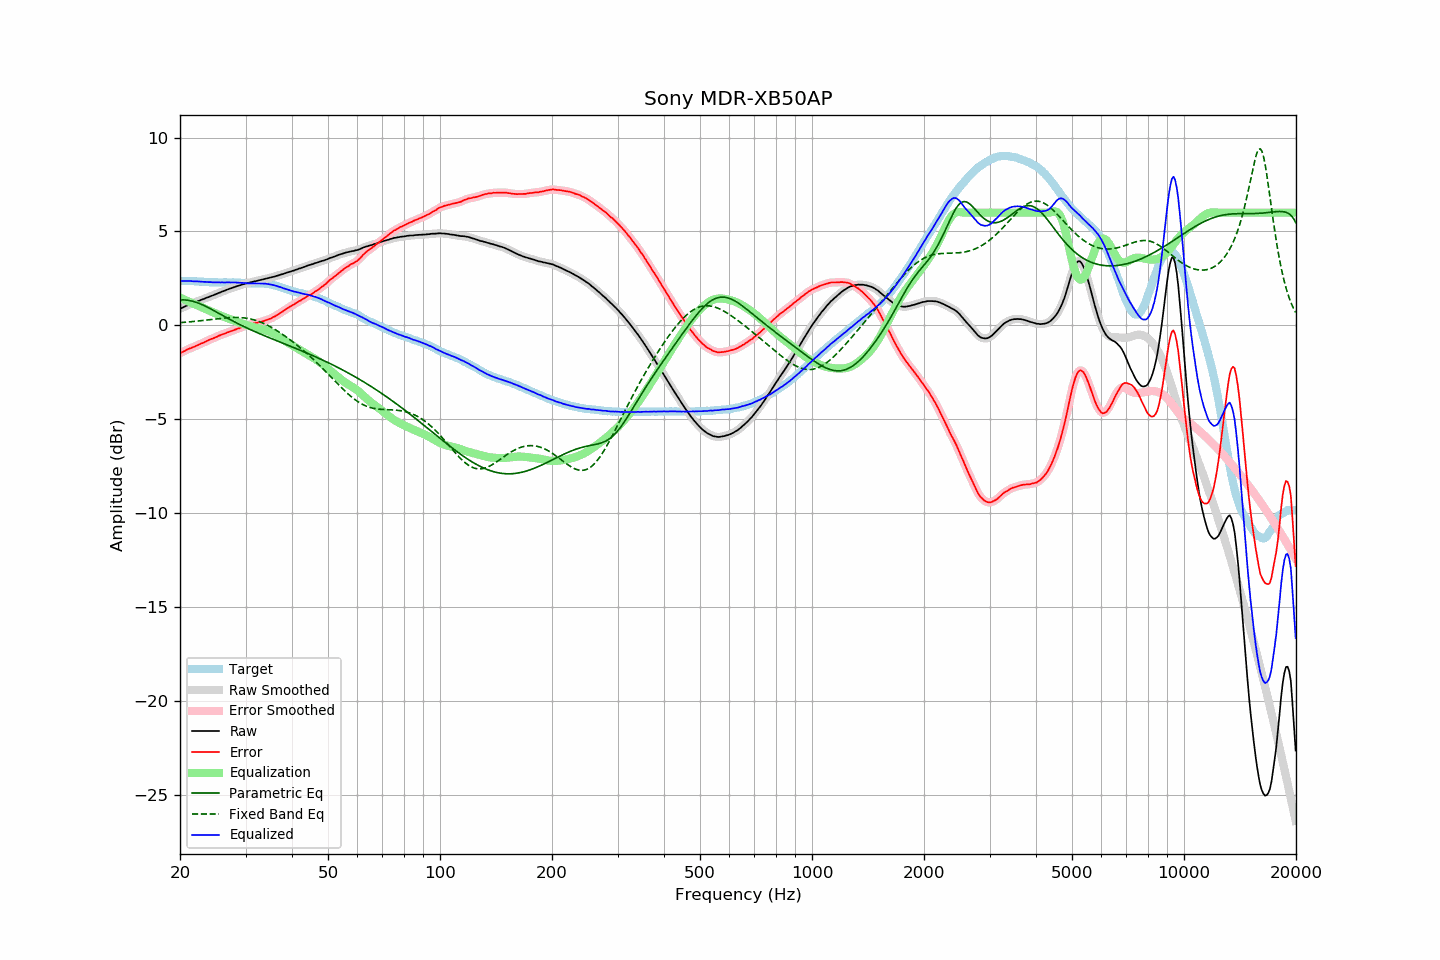

The file beside this chart, header and first rows:
frequency, raw, error, smoothed, error_smoothed, equalization, parametric_eq, fixed_band_eq, equalized_raw, equalized_smoothed, target
20.00, 0.88, -1.48, 0.88, -1.48, 1.48, 1.36, 0.14, 2.36, 2.36, 2.36
20.20, 0.92, -1.44, 0.92, -1.44, 1.44, 1.36, 0.15, 2.36, 2.36, 2.36
20.40, 0.96, -1.40, 0.96, -1.40, 1.40, 1.36, 0.16, 2.36, 2.36, 2.36
20.61, 1.00, -1.36, 1.00, -1.36, 1.36, 1.35, 0.16, 2.36, 2.36, 2.36
20.81, 1.04, -1.31, 1.04, -1.31, 1.32, 1.35, 0.17, 2.36, 2.36, 2.35
21.02, 1.08, -1.27, 1.08, -1.27, 1.28, 1.33, 0.18, 2.36, 2.36, 2.35
21.23, 1.12, -1.23, 1.12, -1.23, 1.24, 1.32, 0.19, 2.36, 2.36, 2.35
21.44, 1.15, -1.21, 1.15, -1.20, 1.20, 1.30, 0.19, 2.35, 2.35, 2.36
21.66, 1.18, -1.17, 1.18, -1.17, 1.16, 1.28, 0.20, 2.35, 2.35, 2.35
21.87, 1.21, -1.14, 1.22, -1.13, 1.13, 1.25, 0.21, 2.34, 2.34, 2.35
22.09, 1.25, -1.09, 1.25, -1.09, 1.09, 1.23, 0.22, 2.34, 2.34, 2.34
22.31, 1.28, -1.06, 1.28, -1.05, 1.06, 1.20, 0.23, 2.34, 2.34, 2.34
22.54, 1.31, -1.02, 1.32, -1.02, 1.02, 1.16, 0.24, 2.33, 2.33, 2.33
22.76, 1.35, -0.98, 1.35, -0.98, 0.98, 1.13, 0.25, 2.33, 2.33, 2.33
22.99, 1.38, -0.95, 1.38, -0.94, 0.94, 1.09, 0.26, 2.32, 2.32, 2.33
23.22, 1.41, -0.91, 1.42, -0.90, 0.90, 1.05, 0.27, 2.31, 2.32, 2.32
23.45, 1.45, -0.86, 1.45, -0.87, 0.86, 1.01, 0.28, 2.31, 2.31, 2.32
23.69, 1.48, -0.82, 1.48, -0.82, 0.83, 0.97, 0.29, 2.31, 2.31, 2.31
23.92, 1.51, -0.78, 1.52, -0.78, 0.79, 0.92, 0.30, 2.30, 2.30, 2.29
24.16, 1.55, -0.74, 1.55, -0.75, 0.75, 0.88, 0.31, 2.30, 2.30, 2.29
24.40, 1.58, -0.71, 1.58, -0.71, 0.71, 0.83, 0.32, 2.29, 2.29, 2.29
24.65, 1.61, -0.68, 1.61, -0.68, 0.67, 0.79, 0.33, 2.29, 2.29, 2.29
24.89, 1.65, -0.64, 1.65, -0.64, 0.64, 0.74, 0.34, 2.29, 2.29, 2.29
25.14, 1.68, -0.61, 1.68, -0.60, 0.60, 0.69, 0.35, 2.28, 2.29, 2.29
25.39, 1.72, -0.56, 1.72, -0.56, 0.57, 0.64, 0.36, 2.29, 2.29, 2.28
25.65, 1.75, -0.53, 1.75, -0.53, 0.53, 0.60, 0.37, 2.28, 2.29, 2.28
25.91, 1.79, -0.49, 1.79, -0.49, 0.50, 0.55, 0.38, 2.29, 2.28, 2.28
26.16, 1.82, -0.47, 1.82, -0.46, 0.46, 0.50, 0.38, 2.28, 2.28, 2.29
26.43, 1.85, -0.44, 1.86, -0.43, 0.43, 0.45, 0.39, 2.28, 2.28, 2.29
26.69, 1.89, -0.39, 1.89, -0.40, 0.40, 0.41, 0.40, 2.29, 2.28, 2.29
26.96, 1.92, -0.36, 1.92, -0.36, 0.37, 0.36, 0.41, 2.29, 2.29, 2.28
27.23, 1.95, -0.33, 1.95, -0.33, 0.33, 0.31, 0.41, 2.29, 2.29, 2.28
27.50, 1.98, -0.30, 1.98, -0.30, 0.30, 0.27, 0.41, 2.28, 2.28, 2.28
27.77, 2.01, -0.28, 2.01, -0.27, 0.27, 0.22, 0.42, 2.28, 2.28, 2.29
28.05, 2.04, -0.24, 2.04, -0.24, 0.24, 0.18, 0.42, 2.28, 2.28, 2.28
28.33, 2.07, -0.21, 2.07, -0.21, 0.21, 0.13, 0.42, 2.28, 2.28, 2.28
28.62, 2.10, -0.17, 2.10, -0.18, 0.17, 0.09, 0.42, 2.28, 2.27, 2.27
28.90, 2.12, -0.15, 2.13, -0.14, 0.14, 0.05, 0.41, 2.26, 2.27, 2.28
29.19, 2.15, -0.11, 2.15, -0.11, 0.11, 0.01, 0.41, 2.26, 2.26, 2.26
29.48, 2.18, -0.07, 2.18, -0.08, 0.08, -0.04, 0.40, 2.26, 2.26, 2.25
29.78, 2.20, -0.05, 2.20, -0.05, 0.05, -0.08, 0.39, 2.25, 2.25, 2.25
30.08, 2.23, -0.02, 2.23, -0.02, 0.02, -0.12, 0.38, 2.25, 2.25, 2.25
30.38, 2.24, 0.00, 2.25, 0.01, -0.01, -0.16, 0.37, 2.24, 2.24, 2.24
30.68, 2.27, 0.03, 2.27, 0.03, -0.03, -0.20, 0.35, 2.24, 2.24, 2.24
30.99, 2.29, 0.06, 2.29, 0.06, -0.06, -0.24, 0.33, 2.23, 2.23, 2.24
31.30, 2.31, 0.08, 2.32, 0.08, -0.08, -0.28, 0.31, 2.23, 2.24, 2.23
31.61, 2.34, 0.11, 2.33, 0.10, -0.10, -0.31, 0.29, 2.24, 2.23, 2.23
31.93, 2.35, 0.12, 2.35, 0.12, -0.12, -0.35, 0.27, 2.23, 2.23, 2.23
32.24, 2.37, 0.13, 2.37, 0.14, -0.14, -0.39, 0.24, 2.23, 2.23, 2.24
32.57, 2.39, 0.17, 2.39, 0.16, -0.16, -0.43, 0.21, 2.23, 2.23, 2.23
32.89, 2.41, 0.18, 2.41, 0.18, -0.18, -0.46, 0.17, 2.23, 2.23, 2.23
33.22, 2.43, 0.20, 2.43, 0.20, -0.20, -0.50, 0.14, 2.23, 2.23, 2.23
33.55, 2.45, 0.22, 2.45, 0.23, -0.23, -0.53, 0.10, 2.22, 2.22, 2.23
33.89, 2.47, 0.26, 2.47, 0.25, -0.25, -0.57, 0.06, 2.22, 2.22, 2.22
34.23, 2.49, 0.29, 2.49, 0.29, -0.28, -0.61, 0.02, 2.21, 2.21, 2.20
34.57, 2.51, 0.31, 2.51, 0.31, -0.32, -0.64, -0.02, 2.20, 2.19, 2.20
34.92, 2.53, 0.35, 2.53, 0.35, -0.35, -0.68, -0.07, 2.18, 2.18, 2.18
35.27, 2.55, 0.38, 2.55, 0.39, -0.39, -0.71, -0.12, 2.16, 2.16, 2.17
35.62, 2.58, 0.44, 2.58, 0.43, -0.43, -0.75, -0.17, 2.15, 2.14, 2.14
35.97, 2.60, 0.47, 2.60, 0.48, -0.48, -0.78, -0.22, 2.12, 2.12, 2.13
... 635 more rows
